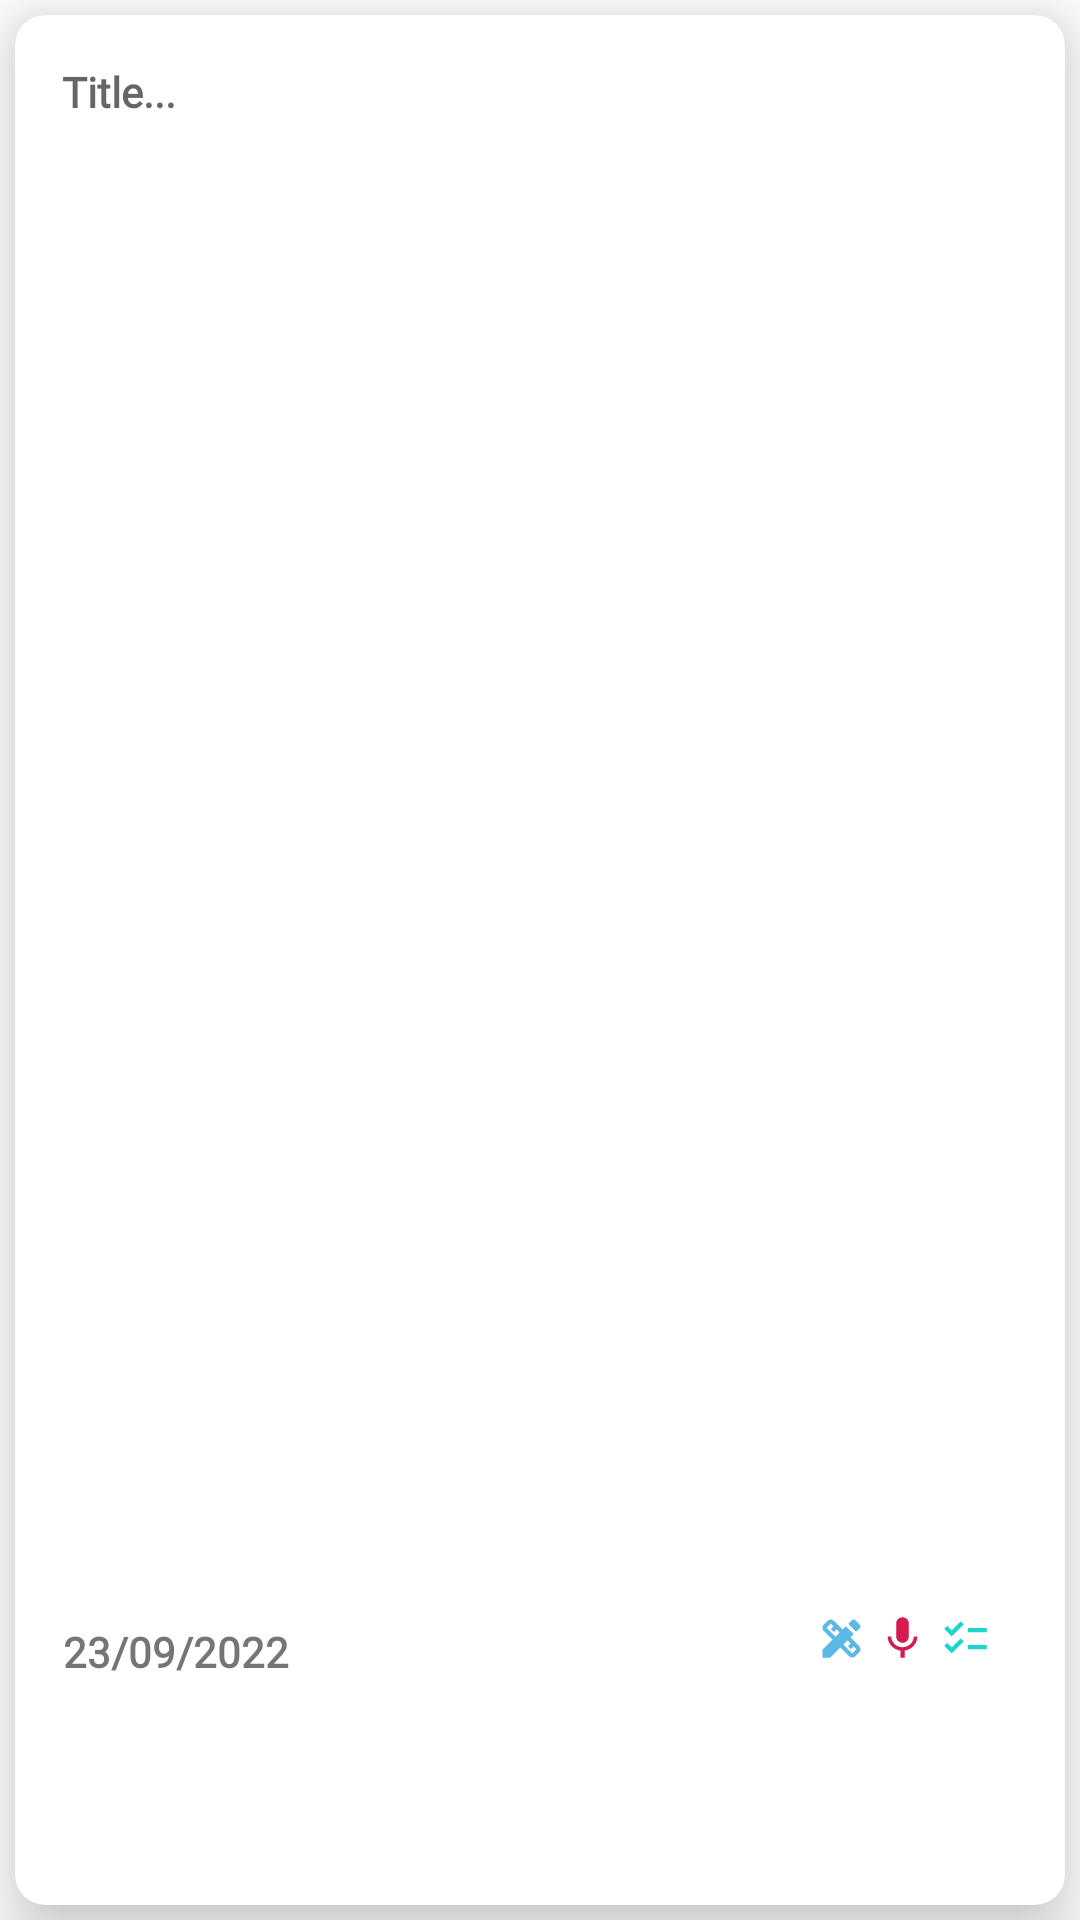

This screen was rendered from an Android layout file. Write that file and the resources it references.
<!-- AndroidManifest.xml: application theme Theme.NotesTop -->
<!-- res/layout/card_view_notes.xml -->
<?xml version="1.0" encoding="utf-8"?>
<LinearLayout
    xmlns:android="http://schemas.android.com/apk/res/android"
    xmlns:app="http://schemas.android.com/apk/res-auto"
    xmlns:tools="http://schemas.android.com/tools"
    android:layout_width="match_parent"
    android:layout_height="150dp"
    android:background="#ffffff"
    tools:context=".MainActivity">

    <com.google.android.material.card.MaterialCardView
        android:id="@+id/Notes"
        android:layout_width="match_parent"
        android:layout_height="match_parent"
        android:layout_margin="5dp"
        android:layout_weight="1"
        android:checkable="true"
        android:clickable="true"
        android:focusable="true"
        app:cardBackgroundColor="#ffffff"
        app:cardCornerRadius="10dp"
        app:cardElevation="15dp"
        app:layout_constraintBottom_toBottomOf="parent"
        app:layout_constraintEnd_toEndOf="parent"
        app:layout_constraintStart_toStartOf="parent"
        app:layout_constraintTop_toTopOf="parent">

        <androidx.constraintlayout.widget.ConstraintLayout
            android:layout_width="match_parent"
            android:layout_height="match_parent">



            <TextView
                android:id="@+id/tit"
                android:layout_width="200dp"
                android:layout_height="17dp"
                android:layout_marginStart="6dp"
                android:layout_marginTop="16dp"
                android:fontFamily="@font/regular"
                android:hint="Title..."
                android:textStyle="bold"
                app:layout_constraintEnd_toEndOf="parent"
                app:layout_constraintHorizontal_bias="0.066"
                app:layout_constraintStart_toStartOf="parent"
                app:layout_constraintTop_toTopOf="parent"></TextView>


            <TextView
                android:id="@+id/textViewText"
                android:layout_width="355dp"
                android:layout_height="48dp"
                android:layout_marginStart="16dp"
                android:fontFamily="@font/regular"
                android:textSize="15dp"
                android:textStyle="italic"
                app:layout_constraintBottom_toBottomOf="parent"
                app:layout_constraintEnd_toEndOf="parent"
                app:layout_constraintHorizontal_bias="0.076"
                app:layout_constraintStart_toStartOf="parent"
                app:layout_constraintTop_toTopOf="parent"></TextView>

            <TextView
                android:id="@+id/textViewNote"
                android:layout_width="355dp"
                android:layout_height="48dp"
                android:layout_marginStart="16dp"
                android:layout_marginTop="0dp"
                android:fontFamily="@font/regular"
                android:textSize="15dp"
                android:textStyle="italic"
                app:layout_constraintBottom_toBottomOf="parent"
                app:layout_constraintEnd_toEndOf="parent"
                app:layout_constraintHorizontal_bias="0.076"
                app:layout_constraintStart_toStartOf="parent"
                app:layout_constraintTop_toTopOf="parent"
                app:layout_constraintVertical_bias="0.51"></TextView>

            <TextView
                android:id="@+id/textViewTextDate"
                android:layout_width="wrap_content"
                android:layout_height="wrap_content"
                android:layout_marginStart="16dp"
                android:fontFamily="@font/regular"
                android:text="23/09/2022"
                android:textStyle="bold"
                app:layout_constraintBottom_toBottomOf="parent"
                app:layout_constraintEnd_toEndOf="parent"
                app:layout_constraintHorizontal_bias="0.0"
                app:layout_constraintStart_toStartOf="parent"
                app:layout_constraintTop_toTopOf="parent"
                app:layout_constraintVertical_bias="0.877"></TextView>

            <ImageView
                android:id="@+id/imgViewRecord"
                android:layout_width="23dp"
                android:layout_height="17dp"
                android:src="@drawable/ic_baseline_mic_24"
                app:layout_constraintBottom_toBottomOf="parent"
                app:layout_constraintEnd_toEndOf="parent"
                app:layout_constraintHorizontal_bias="0.87"
                app:layout_constraintStart_toStartOf="parent"
                app:layout_constraintTop_toTopOf="parent"
                app:layout_constraintVertical_bias="0.869"></ImageView>

            <ImageView
                android:id="@+id/imgViewRecord2"
                android:layout_width="23dp"
                android:layout_height="17dp"
                android:src="@drawable/ic_baseline_checklist_24"
                app:layout_constraintBottom_toBottomOf="parent"
                app:layout_constraintEnd_toEndOf="parent"
                app:layout_constraintHorizontal_bias="0.934"
                app:layout_constraintStart_toStartOf="parent"
                app:layout_constraintTop_toTopOf="parent"
                app:layout_constraintVertical_bias="0.869"></ImageView>

            <ImageView
                android:id="@+id/imgViewRecord3"
                android:layout_width="23dp"
                android:layout_height="17dp"
                app:layout_constraintBottom_toBottomOf="parent"
                app:layout_constraintEnd_toEndOf="parent"
                app:layout_constraintHorizontal_bias="0.807"
                app:layout_constraintStart_toStartOf="parent"
                app:layout_constraintTop_toTopOf="parent"
                app:layout_constraintVertical_bias="0.869"
                app:srcCompat="@drawable/ic_baseline_design_services_24" />

        </androidx.constraintlayout.widget.ConstraintLayout>
    </com.google.android.material.card.MaterialCardView>

</LinearLayout>
<!-- resources referenced by this layout -->
<resources>
  <!-- drawable ic_baseline_checklist_24 (drawable) -->
  <vector android:height="8dp" android:tint="#1CD6CE"
      android:viewportHeight="24" android:viewportWidth="24"
      android:width="8dp" xmlns:android="http://schemas.android.com/apk/res/android">
      <path android:fillColor="@android:color/white" android:pathData="M22,7h-9v2h9V7zM22,15h-9v2h9V15zM5.54,11L2,7.46l1.41,-1.41l2.12,2.12l4.24,-4.24l1.41,1.41L5.54,11zM5.54,19L2,15.46l1.41,-1.41l2.12,2.12l4.24,-4.24l1.41,1.41L5.54,19z"/>
  </vector>
  <!-- drawable ic_baseline_design_services_24 (drawable) -->
  <vector android:height="8dp" android:tint="#5CB8E4"
      android:viewportHeight="24" android:viewportWidth="24"
      android:width="8dp" xmlns:android="http://schemas.android.com/apk/res/android">
      <path android:fillColor="@android:color/white" android:pathData="M16.24,11.51l1.57,-1.57l-3.75,-3.75l-1.57,1.57L8.35,3.63c-0.78,-0.78 -2.05,-0.78 -2.83,0l-1.9,1.9c-0.78,0.78 -0.78,2.05 0,2.83l4.13,4.13L3,17.25V21h3.75l4.76,-4.76l4.13,4.13c0.95,0.95 2.23,0.6 2.83,0l1.9,-1.9c0.78,-0.78 0.78,-2.05 0,-2.83L16.24,11.51zM9.18,11.07L5.04,6.94l1.89,-1.9c0,0 0,0 0,0l1.27,1.27L7.02,7.5l1.41,1.41l1.19,-1.19l1.45,1.45L9.18,11.07zM17.06,18.96l-4.13,-4.13l1.9,-1.9l1.45,1.45l-1.19,1.19l1.41,1.41l1.19,-1.19l1.27,1.27L17.06,18.96z"/>
      <path android:fillColor="@android:color/white" android:pathData="M20.71,7.04c0.39,-0.39 0.39,-1.02 0,-1.41l-2.34,-2.34c-0.47,-0.47 -1.12,-0.29 -1.41,0l-1.83,1.83l3.75,3.75L20.71,7.04z"/>
  </vector>
  <!-- drawable ic_baseline_mic_24 (drawable) -->
  <vector android:height="8dp" android:tint="#D61C4E"
      android:viewportHeight="24" android:viewportWidth="24"
      android:width="8dp" xmlns:android="http://schemas.android.com/apk/res/android">
      <path android:fillColor="@android:color/white" android:pathData="M12,14c1.66,0 2.99,-1.34 2.99,-3L15,5c0,-1.66 -1.34,-3 -3,-3S9,3.34 9,5v6c0,1.66 1.34,3 3,3zM17.3,11c0,3 -2.54,5.1 -5.3,5.1S6.7,14 6.7,11L5,11c0,3.41 2.72,6.23 6,6.72L11,21h2v-3.28c3.28,-0.48 6,-3.3 6,-6.72h-1.7z"/>
  </vector>
  <style name="Theme.NotesTop" parent="Theme.AppCompat.Light.DarkActionBar">
          
          <item name="colorPrimary">#92B4EC</item>
          <item name="colorPrimaryVariant">#ABC9FF</item>
          <item name="colorOnPrimary">@color/white</item>
          <item name="fontFamily">@font/regular</item>
          
          <item name="colorSecondary">@color/teal_700</item>
          <item name="colorSecondaryVariant">@color/teal_700</item>
          <item name="colorOnSecondary">@color/purple_500</item>
          
          <item name="android:statusBarColor" tools:targetApi="l">?attr/colorPrimaryVariant</item>
          
      </style>
  <color name="white">#FFFFFFFF</color>
  <color name="teal_700">#FF018786</color>
  <color name="purple_500">#FFD24C</color>
</resources>
